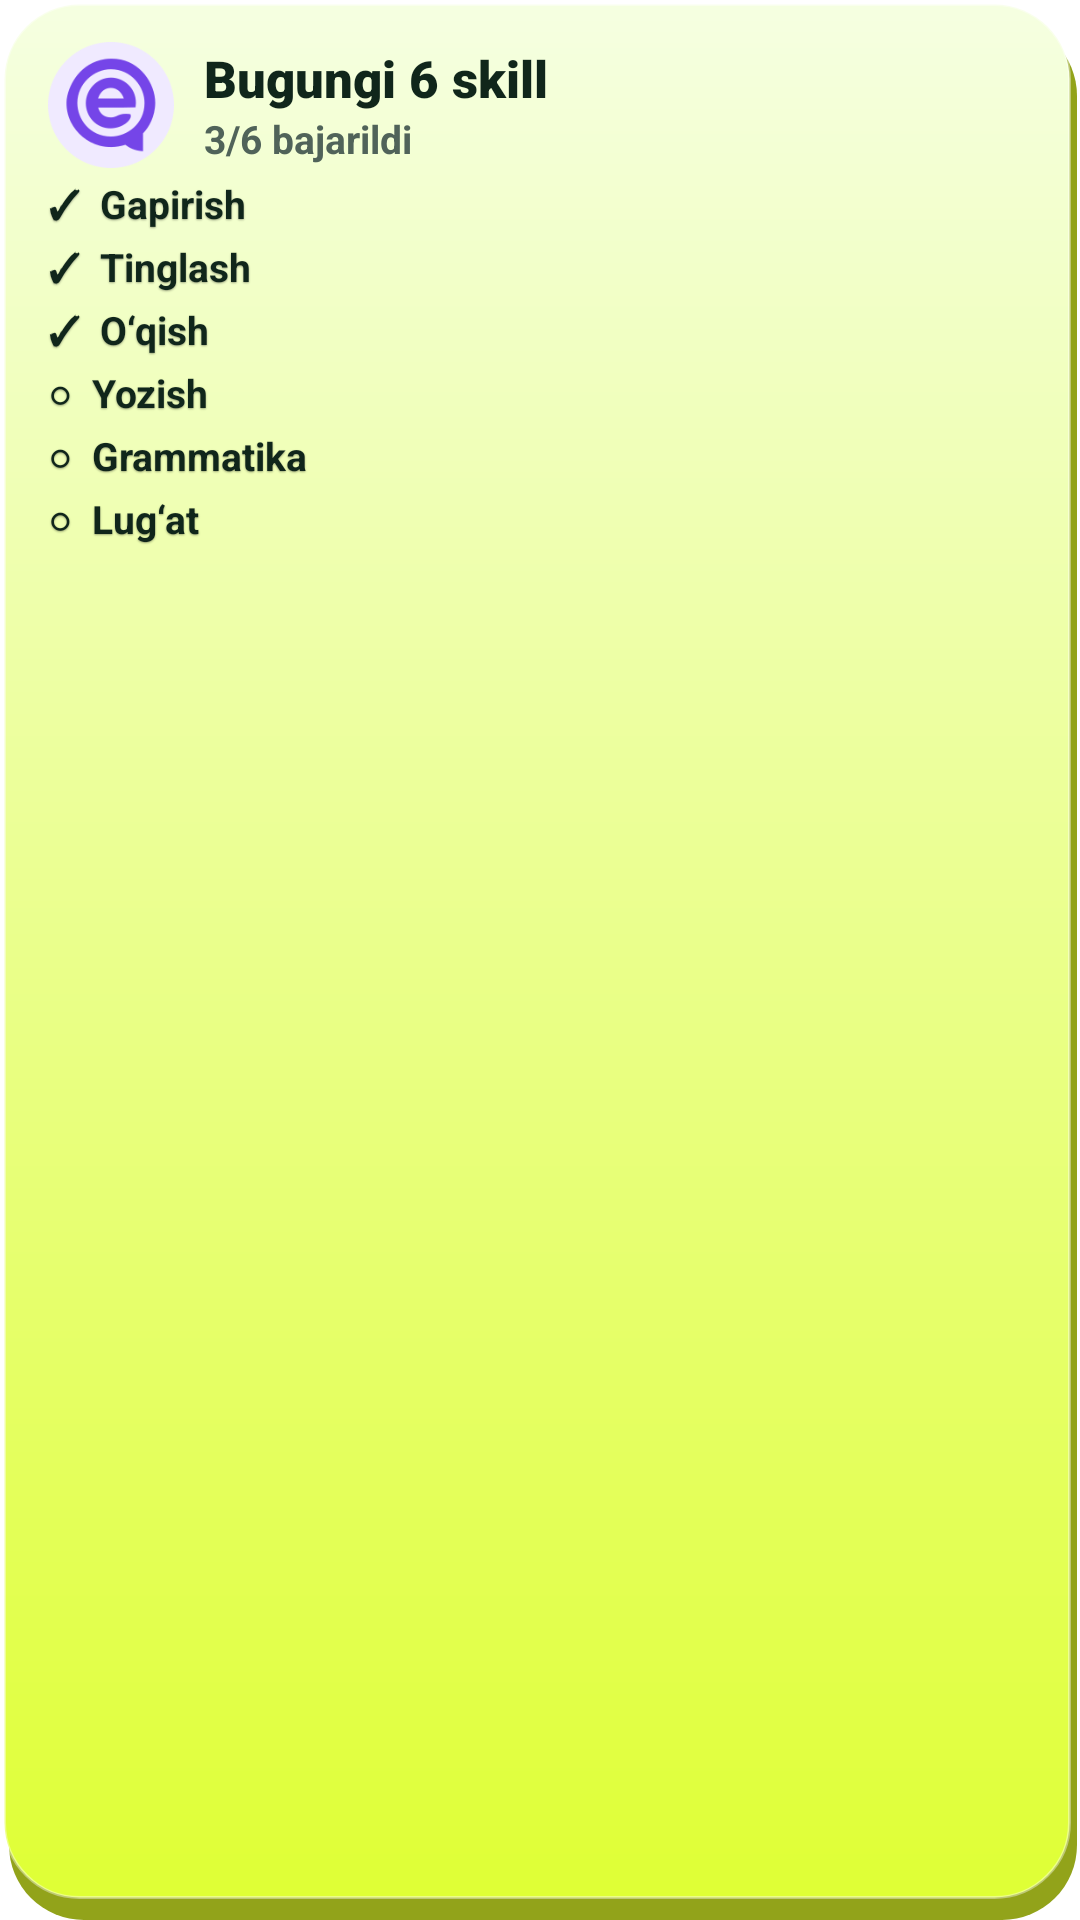

Android layout source for this screen:
<!-- AndroidManifest.xml: application theme AppTheme -->
<!-- res/layout/widget_daily_skills.xml -->
<?xml version="1.0" encoding="utf-8"?>
<LinearLayout xmlns:android="http://schemas.android.com/apk/res/android" android:id="@+id/widget_root" android:layout_width="match_parent" android:layout_height="match_parent" android:orientation="vertical" android:background="@drawable/widget_daily_background">
    <LinearLayout android:layout_width="match_parent" android:layout_height="wrap_content" android:gravity="center_vertical">
        <ImageView android:layout_width="42dp" android:layout_height="42dp" android:src="@mipmap/ic_launcher_round" android:contentDescription="@string/app_name" />
        <LinearLayout android:layout_width="0dp" android:layout_height="wrap_content" android:layout_weight="1" android:layout_marginStart="10dp" android:orientation="vertical">
            <TextView android:id="@+id/widget_title" android:layout_width="wrap_content" android:layout_height="wrap_content" android:text="Bugungi 6 skill" android:textColor="@color/widget_text" android:textSize="17sp" android:fontFamily="sans-serif-black" />
            <TextView android:id="@+id/widget_summary" android:layout_width="wrap_content" android:layout_height="wrap_content" android:text="3/6 bajarildi" android:textColor="@color/widget_muted" android:textSize="13sp" android:textStyle="bold" />
        </LinearLayout>
    </LinearLayout>
    <TextView android:id="@+id/skill_1" style="@style/WidgetSkillRow" android:text="✓  Gapirish" />
    <TextView android:id="@+id/skill_2" style="@style/WidgetSkillRow" android:text="✓  Tinglash" />
    <TextView android:id="@+id/skill_3" style="@style/WidgetSkillRow" android:text="✓  O‘qish" />
    <TextView android:id="@+id/skill_4" style="@style/WidgetSkillRow" android:text="○  Yozish" />
    <TextView android:id="@+id/skill_5" style="@style/WidgetSkillRow" android:text="○  Grammatika" />
    <TextView android:id="@+id/skill_6" style="@style/WidgetSkillRow" android:text="○  Lug‘at" />
</LinearLayout>
<!-- resources referenced by this layout -->
<resources>
  <color name="widget_muted">#FF506359</color>
  <color name="widget_text">#FF10261B</color>
  <!-- drawable widget_daily_background (drawable) -->
  <?xml version="1.0" encoding="utf-8"?>
  <layer-list xmlns:android="http://schemas.android.com/apk/res/android">
      <item android:left="3dp" android:top="7dp" android:right="1dp">
          <shape><solid android:color="@color/widget_daily_shadow"/><corners android:radius="25dp"/></shape>
      </item>
      <item android:left="1dp" android:top="1dp" android:right="3dp" android:bottom="7dp">
          <shape><gradient android:angle="270" android:startColor="@color/widget_daily_top" android:endColor="@color/widget_daily_bottom"/><stroke android:width="1dp" android:color="#66FFFFFF"/><corners android:radius="25dp"/><padding android:left="16dp" android:top="14dp" android:right="16dp" android:bottom="14dp"/></shape>
      </item>
  </layer-list>
  <!-- mipmap ic_launcher_round: png bitmap (mipmap-hdpi, 2789 bytes) -->
  <string name="app_name">EnglishAI.uz</string>
  <style name="WidgetSkillRow">
          <item name="android:layout_width">match_parent</item><item name="android:layout_height">wrap_content</item><item name="android:layout_marginTop">3dp</item><item name="android:textColor">@color/widget_text</item><item name="android:textSize">13sp</item><item name="android:textStyle">bold</item><item name="android:shadowColor">#55000000</item><item name="android:shadowDx">0</item><item name="android:shadowDy">1</item><item name="android:shadowRadius">1</item>
      </style>
  <style name="AppTheme" parent="Theme.AppCompat.Light.DarkActionBar">
          
          <item name="colorPrimary">@color/colorPrimary</item>
          <item name="colorPrimaryDark">@color/colorPrimaryDark</item>
          <item name="colorAccent">@color/colorAccent</item>
          <item name="android:windowBackground">#FFFFFF</item>
      </style>
  <color name="widget_daily_shadow">#FF92A31A</color>
  <color name="widget_daily_top">#FFF5FFE1</color>
  <color name="widget_daily_bottom">#FFDFFF35</color>
  <!-- not gathered from this repository: default colours our renderer supplied (Android Studio template values) -->
  <color name="colorPrimary">#FF6200EE</color>
  <color name="colorPrimaryDark">#FF3700B3</color>
  <color name="colorAccent">#FF03DAC5</color>
</resources>
